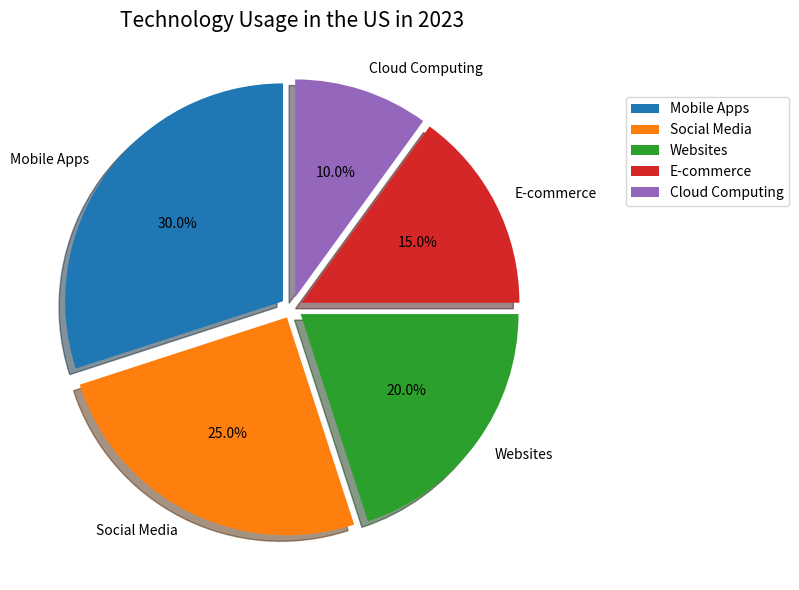

This chart was generated by the following Python code: (Note: this script raises an exception after producing the figure.)


import matplotlib.pyplot as plt
import numpy as np

#create figure
plt.figure(figsize=(8,6))

#plot chart
labels = ['Mobile Apps', 'Social Media', 'Websites', 'E-commerce', 'Cloud Computing'] 
sizes = [30,25,20,15,10]
explode = (0.05, 0.05, 0.05, 0.05, 0.05)
plt.pie(sizes, labels=labels, explode=explode, autopct='%1.1f%%', shadow=True, startangle=90)
plt.title('Technology Usage in the US in 2023', fontsize=15, wrap=True)

#set legend
plt.legend(labels, bbox_to_anchor=(1.1, 0.9), loc="upper left")

#tight layout
plt.tight_layout()

#save figure
plt.savefig('pie chart/png/108.png')

#clear figure
plt.clf()
